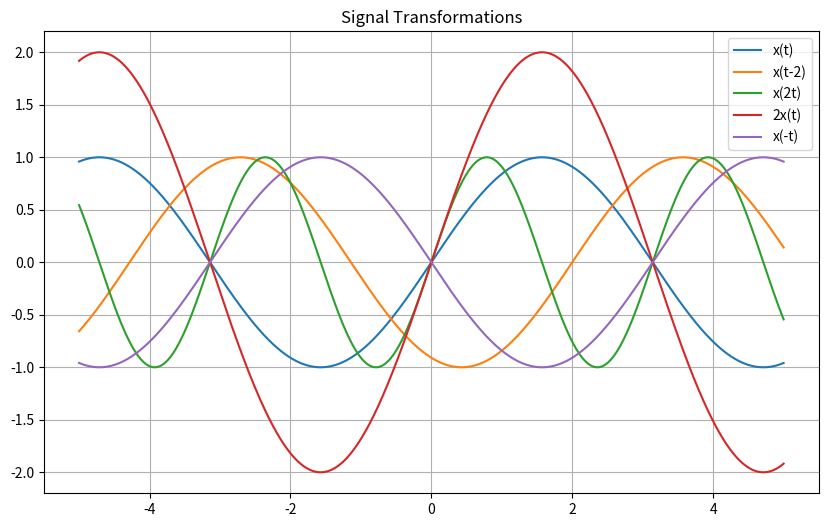

Write the Python code that produced this figure.
import numpy as np
import matplotlib.pyplot as plt

t = np.linspace(-5, 5, 1000)
x = np.sin(t)

plt.figure(figsize=(10, 6))
plt.plot(t, x, label="x(t)")
plt.plot(t, np.sin(t-2), label="x(t-2)")
plt.plot(t, np.sin(2*t), label="x(2t)")
plt.plot(t, 2*np.sin(t), label="2x(t)")
plt.plot(t, np.sin(-t), label="x(-t)")

plt.title("Signal Transformations")
plt.legend()
plt.grid(True)
plt.show()
